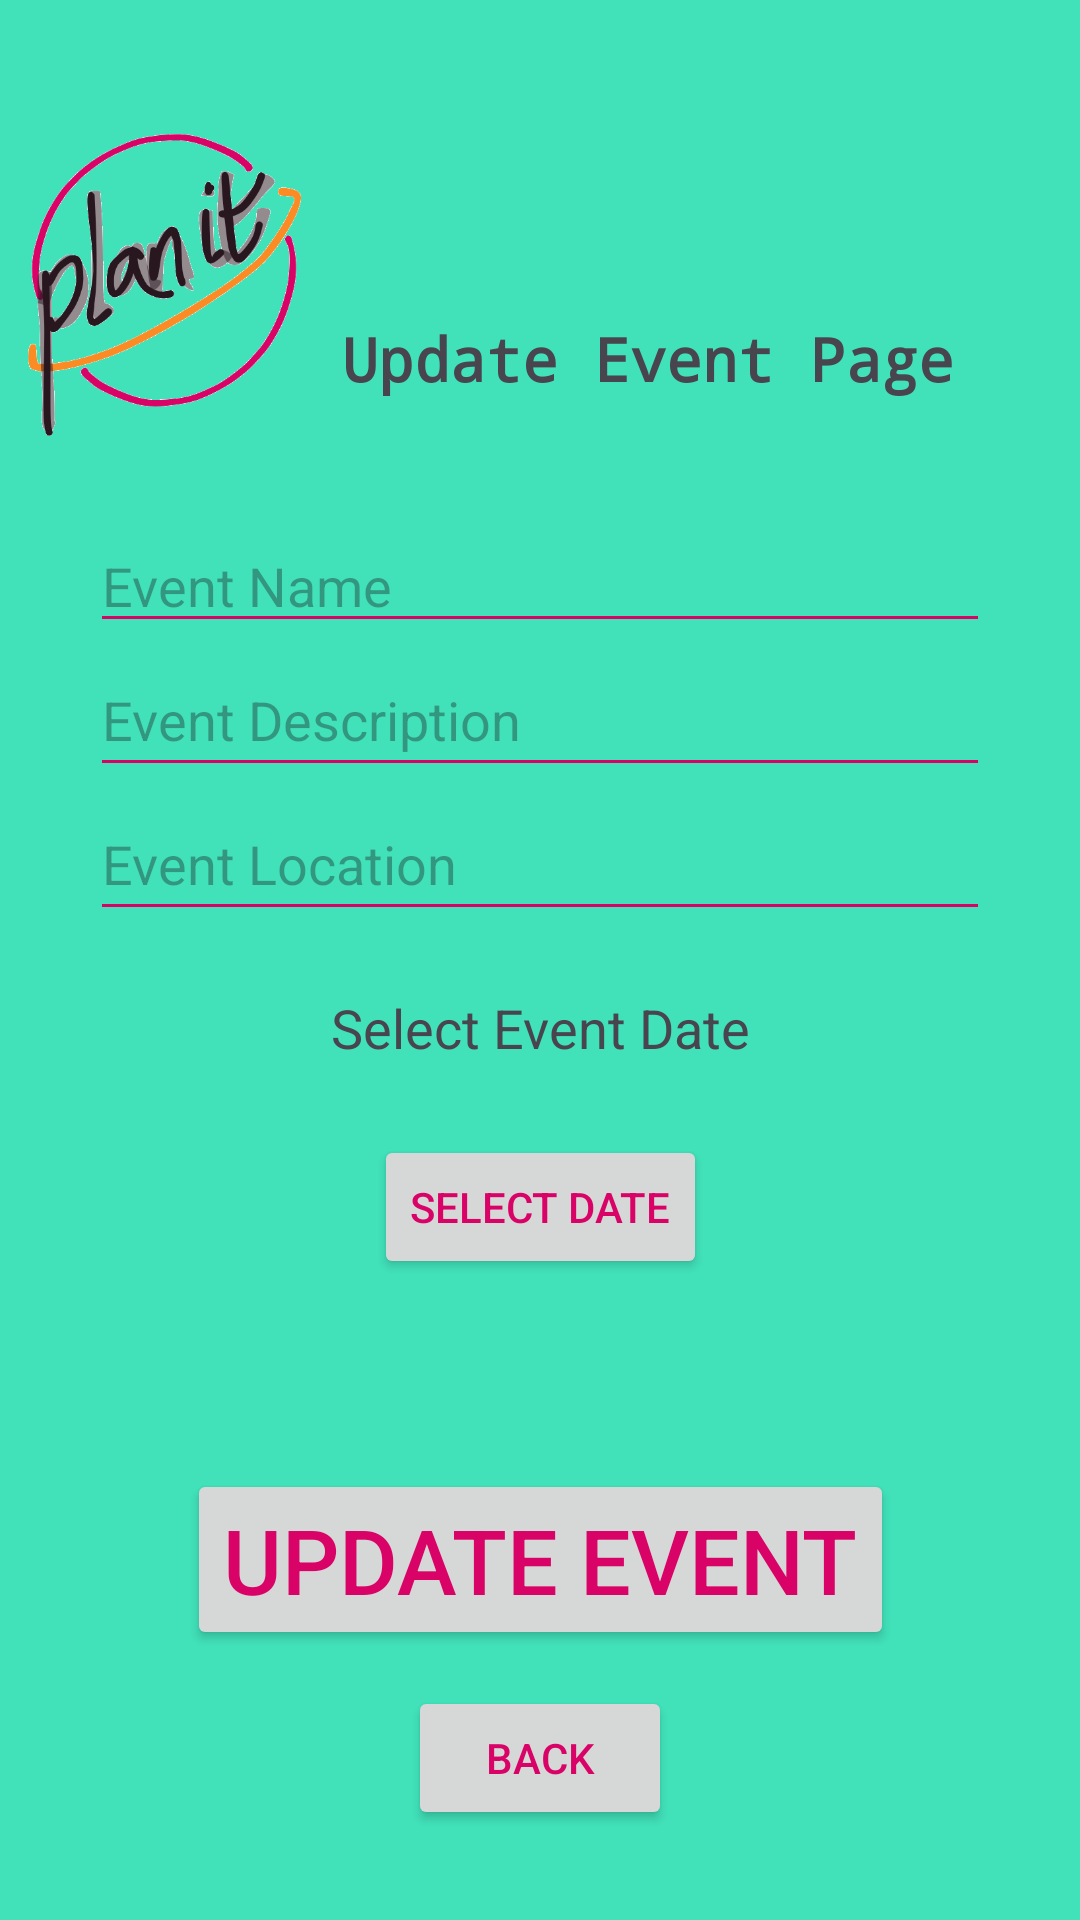

Here is an Android app screen rendered from its layout file. Give the layout XML and the strings, colors and styles it references.
<!-- AndroidManifest.xml: application theme Theme.Planitfrontend -->
<!-- res/layout/activity_updateevent.xml -->
<?xml version="1.0" encoding="utf-8"?>
<androidx.constraintlayout.widget.ConstraintLayout xmlns:android="http://schemas.android.com/apk/res/android"
    android:layout_width="match_parent"
    android:layout_height="match_parent"
    xmlns:app="http://schemas.android.com/apk/res-auto">

    <ImageView
        android:id="@+id/PlanItLogo"
        android:layout_width="110dp"
        android:layout_height="110dp"
        android:layout_marginTop="40dp"
        android:src="@drawable/ogplant"
        app:layout_constraintStart_toStartOf="parent"
        app:layout_constraintTop_toTopOf="parent" />

    <TextView
        android:id="@+id/eventsTextView"
        android:layout_width="250dp"
        android:layout_height="wrap_content"
        android:layout_marginStart="8dp"
        android:layout_marginTop="16dp"
        android:fontFamily="monospace"
        android:paddingTop="50dp"
        android:text="Update Event Page"
        android:textSize="20dp"
        android:textStyle="bold"
        app:layout_constraintEnd_toEndOf="parent"
        app:layout_constraintStart_toEndOf="@id/PlanItLogo"
        app:layout_constraintTop_toTopOf="@id/PlanItLogo" />

    
    <EditText
        android:id="@+id/eventName"
        android:layout_width="0dp"
        android:layout_height="wrap_content"
        android:layout_marginLeft="30dp"
        android:layout_marginTop="40dp"
        android:layout_marginRight="30dp"
        android:hint="Event Name"
        app:layout_constraintEnd_toEndOf="parent"
        app:layout_constraintStart_toStartOf="parent"
        app:layout_constraintTop_toBottomOf="@id/eventsTextView" />

    <EditText
        android:id="@+id/eventDescription"
        android:layout_width="0dp"
        android:layout_height="48dp"
        android:layout_marginLeft="30dp"
        android:layout_marginRight="30dp"
        android:hint="Event Description"

        app:layout_constraintEnd_toEndOf="parent"
        app:layout_constraintStart_toStartOf="parent"
        app:layout_constraintTop_toBottomOf="@id/eventName" />

    <EditText
        android:id="@+id/eventLocation"
        android:layout_width="0dp"
        android:layout_height="48dp"
        android:layout_marginLeft="30dp"
        android:layout_marginRight="30dp"
        android:hint="Event Location"
        app:layout_constraintEnd_toEndOf="parent"
        app:layout_constraintStart_toStartOf="parent"
        app:layout_constraintTop_toBottomOf="@id/eventDescription" />

    <TextView
        android:id="@+id/eventDateTextView"
        android:layout_width="wrap_content"
        android:layout_height="48dp"
        android:layout_marginStart="30dp"
        android:layout_marginTop="20dp"
        android:layout_marginEnd="30dp"
        android:text="Select Event Date"
        android:textSize="18sp"
        app:layout_constraintEnd_toEndOf="parent"
        app:layout_constraintStart_toStartOf="parent"
        app:layout_constraintTop_toBottomOf="@id/eventLocation" />

    
    <Button
        android:id="@+id/selectDateButton"
        android:layout_width="wrap_content"
        android:layout_height="48dp"
        android:text="Select Date"
        app:layout_constraintEnd_toEndOf="parent"
        app:layout_constraintStart_toStartOf="parent"
        app:layout_constraintTop_toBottomOf="@id/eventDateTextView" />

    
    <Button
        android:id="@+id/updateEventButton"
        android:layout_width="wrap_content"
        android:layout_height="wrap_content"
        android:layout_marginBottom="90dp"
        android:text="Update Event"
        android:textSize="30dp"
        app:layout_constraintBottom_toBottomOf="parent"
        app:layout_constraintEnd_toEndOf="parent"
        app:layout_constraintStart_toStartOf="parent" />

    
    <Button
        android:id="@+id/backButton"
        android:layout_width="wrap_content"
        android:layout_height="48dp"
        android:text="Back"
        app:layout_constraintBottom_toBottomOf="parent"
        app:layout_constraintEnd_toEndOf="parent"
        android:layout_marginBottom="30dp"
        app:layout_constraintStart_toStartOf="parent"
      />

</androidx.constraintlayout.widget.ConstraintLayout>
<!-- resources referenced by this layout -->
<resources>
  <!-- drawable ogplant: png bitmap (drawable, 50141 bytes) -->
  <style name="Theme.Planitfrontend" parent="Base.Theme.Planitfrontend" />
  <style name="Base.Theme.Planitfrontend" parent="Theme.Material3.DayNight.NoActionBar">
          
          
  
  
          <item name="colorPrimary">@color/pinkrose</item>
          <item name="colorSecondary">@color/pinkhot</item>
          <item name="android:windowBackground">@color/aquabackground</item>
          <item name="android:textColorPrimary">@color/pinkhot</item>
          <item name="android:textColorSecondary">@color/pinkhot</item>
  
      </style>
  <color name="pinkrose">#E86A92</color>
  <color name="pinkhot">#D90368</color>
  <color name="aquabackground">#41E2BA</color>
</resources>
